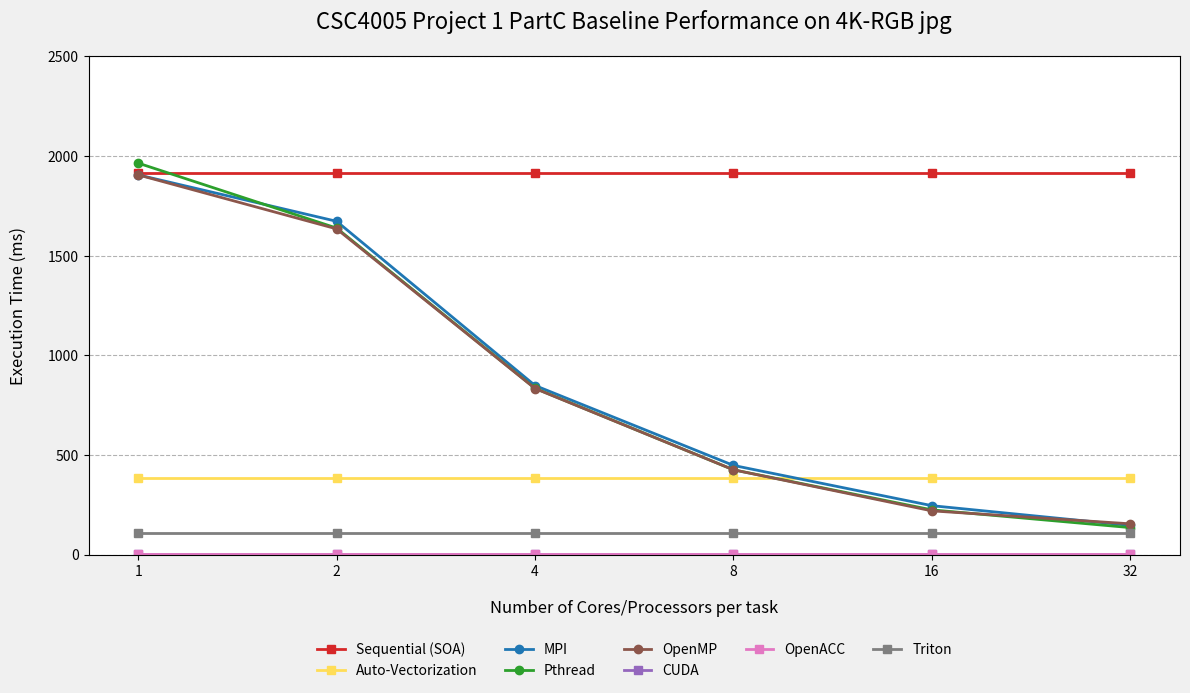

Generate this figure with matplotlib:
import matplotlib.pyplot as plt
import numpy as np

# --- 1. 数据定义 ---
# X轴：核心/进程数
cores = [1, 2, 4, 8, 16, 32]
# 将X轴标签设为字符串，以确保它们是等间距的分类，而不是对数刻度
core_labels = [str(c) for c in cores]

# Y轴：执行时间 (ms)
# 注意：对于单点性能（如串行、CUDA），我们将数据点扩展到所有核心数，以绘制一条水平线
performance_data = {
    "Sequential (SOA)": {
        "times": [1913] * len(cores),
        "color": "#d62728",
        "marker": "s"
    },
    "Auto-Vectorization": {
        "times": [386] * len(cores),
        "color": "#ffdd57",
        "marker": "s"
    },
    "MPI": {
        "times": [1905, 1672, 848, 447, 245, 146],
        "color": "#1f77b4",
        "marker": "o"
    },
    "Pthread": {
        "times": [1964, 1638, 834, 425, 224, 135],
        "color": "#2ca02c",
        "marker": "o"
    },
    "OpenMP": {
        "times": [1905, 1634, 833, 425, 219, 154],
        "color": "#8c564b",
        "marker": "o"
    },
    "CUDA": {
        "times": [1.37] * len(cores),
        "color": "#9467bd",
        "marker": "s"
    },
    "OpenACC": {
        "times": [2.00] * len(cores),
        "color": "#e377c2",
        "marker": "s"
    },
    "Triton": {
        "times": [106.05] * len(cores),
        "color": "#7f7f7f",
        "marker": "s"
    }
}


# --- 2. 绘图设置 ---
# 创建图形和坐标轴
fig, ax = plt.subplots(figsize=(12, 7))

# 设置背景色为浅灰色，类似图片风格
fig.patch.set_facecolor('#f0f0f0')
ax.set_facecolor('#ffffff')

# 绘制网格线
ax.grid(axis='y', linestyle='--', color='gray', alpha=0.6)
ax.set_axisbelow(True) # 让网格线在图形下方

# --- 3. 绘制数据曲线 ---
for name, data in performance_data.items():
    ax.plot(core_labels, data["times"], label=name, marker=data["marker"], color=data["color"], linewidth=2)

# --- 4. 设置图表属性 ---
# 设置标题和轴标签
ax.set_title("CSC4005 Project 1 PartC Baseline Performance on 4K-RGB jpg", fontsize=16, pad=20)
ax.set_xlabel("Number of Cores/Processors per task", fontsize=12, labelpad=15)
ax.set_ylabel("Execution Time (ms)", fontsize=12, labelpad=15)

# 设置Y轴范围
ax.set_ylim(0, 2500)

# 设置图例
# ncol参数让图例水平排列，bbox_to_anchor将其精确定位在图表下方
legend = ax.legend(
    loc='upper center',
    bbox_to_anchor=(0.5, -0.15),
    ncol=5, # 每行显示5个图例项
    frameon=False, # 不显示图例边框
    fontsize=10
)

# 调整布局以防止标签重叠
plt.tight_layout()
# 为底部的图例和文字留出更多空间
plt.subplots_adjust(bottom=0.2)


# --- 5. 显示图表 ---
plt.show()
